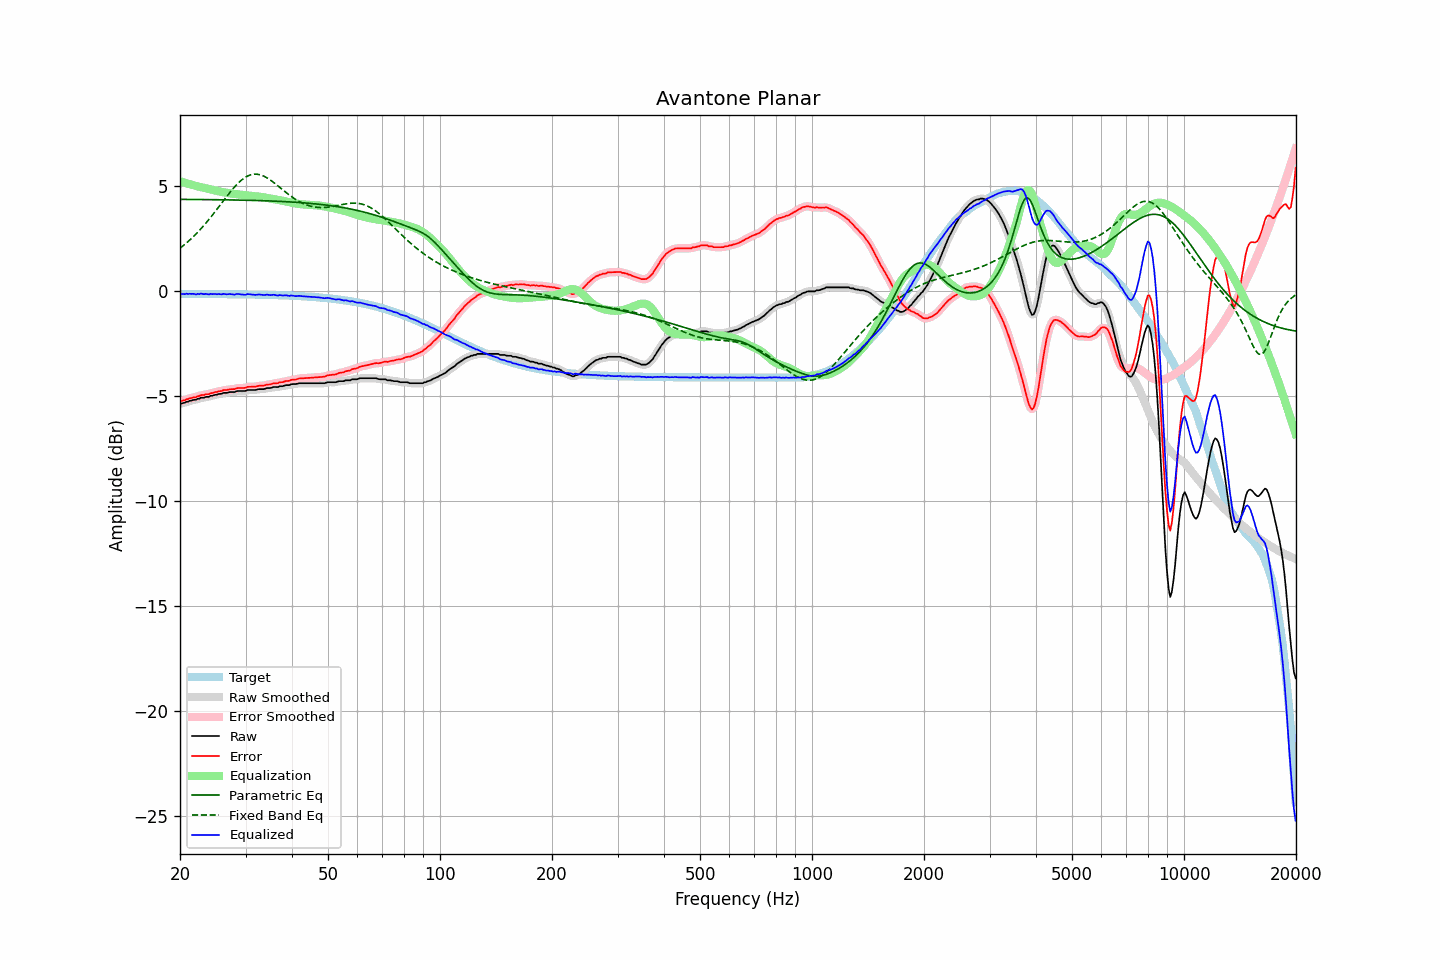

The file beside this chart, header and first rows:
frequency, raw, error, smoothed, error_smoothed, equalization, parametric_eq, fixed_band_eq, equalized_raw, equalized_smoothed, target
20.00, -5.36, -5.24, -5.36, -5.24, 5.24, 4.38, 2.06, -0.12, -0.12, -0.12
20.20, -5.35, -5.23, -5.34, -5.22, 5.22, 4.38, 2.12, -0.13, -0.12, -0.12
20.40, -5.32, -5.20, -5.32, -5.20, 5.20, 4.38, 2.18, -0.12, -0.13, -0.12
20.61, -5.31, -5.19, -5.30, -5.18, 5.17, 4.38, 2.24, -0.14, -0.13, -0.12
20.81, -5.26, -5.14, -5.27, -5.15, 5.15, 4.38, 2.30, -0.11, -0.12, -0.12
21.02, -5.26, -5.14, -5.25, -5.13, 5.13, 4.38, 2.37, -0.13, -0.12, -0.12
21.23, -5.22, -5.10, -5.22, -5.10, 5.11, 4.38, 2.44, -0.11, -0.12, -0.12
21.44, -5.21, -5.09, -5.20, -5.08, 5.09, 4.38, 2.51, -0.12, -0.12, -0.12
21.66, -5.18, -5.06, -5.19, -5.06, 5.06, 4.38, 2.58, -0.12, -0.12, -0.12
21.87, -5.17, -5.05, -5.17, -5.05, 5.04, 4.38, 2.66, -0.13, -0.13, -0.12
22.09, -5.17, -5.04, -5.16, -5.03, 5.02, 4.38, 2.74, -0.15, -0.13, -0.12
22.31, -5.12, -4.99, -5.13, -5.01, 5.00, 4.38, 2.82, -0.12, -0.13, -0.13
22.54, -5.12, -4.99, -5.11, -4.98, 4.98, 4.38, 2.90, -0.14, -0.12, -0.13
22.76, -5.07, -4.94, -5.09, -4.96, 4.97, 4.38, 2.98, -0.10, -0.12, -0.13
22.99, -5.07, -4.94, -5.07, -4.94, 4.95, 4.38, 3.07, -0.12, -0.12, -0.13
23.22, -5.07, -4.94, -5.05, -4.93, 4.93, 4.37, 3.15, -0.14, -0.12, -0.13
23.45, -5.03, -4.90, -5.05, -4.92, 4.91, 4.37, 3.24, -0.12, -0.13, -0.13
23.69, -5.03, -4.90, -5.03, -4.90, 4.90, 4.37, 3.33, -0.13, -0.13, -0.13
23.92, -5.03, -4.90, -5.01, -4.88, 4.88, 4.37, 3.43, -0.15, -0.13, -0.13
24.16, -4.98, -4.85, -5.00, -4.87, 4.86, 4.37, 3.52, -0.12, -0.13, -0.13
24.40, -4.98, -4.85, -4.97, -4.84, 4.84, 4.37, 3.62, -0.13, -0.13, -0.13
24.65, -4.95, -4.82, -4.95, -4.82, 4.83, 4.37, 3.71, -0.12, -0.13, -0.13
24.89, -4.93, -4.80, -4.94, -4.81, 4.81, 4.37, 3.81, -0.12, -0.13, -0.13
25.14, -4.93, -4.80, -4.92, -4.78, 4.79, 4.37, 3.91, -0.14, -0.13, -0.13
25.39, -4.89, -4.76, -4.90, -4.77, 4.77, 4.37, 4.01, -0.12, -0.14, -0.13
25.65, -4.89, -4.76, -4.89, -4.75, 4.75, 4.37, 4.11, -0.14, -0.13, -0.13
25.91, -4.88, -4.75, -4.87, -4.73, 4.74, 4.36, 4.21, -0.14, -0.13, -0.13
26.16, -4.84, -4.71, -4.86, -4.72, 4.72, 4.36, 4.32, -0.12, -0.13, -0.13
26.43, -4.84, -4.71, -4.84, -4.71, 4.71, 4.36, 4.42, -0.13, -0.13, -0.13
26.69, -4.84, -4.70, -4.83, -4.69, 4.70, 4.36, 4.52, -0.14, -0.13, -0.14
26.96, -4.82, -4.68, -4.82, -4.68, 4.69, 4.36, 4.61, -0.14, -0.14, -0.14
27.23, -4.80, -4.66, -4.81, -4.67, 4.67, 4.36, 4.71, -0.13, -0.14, -0.14
27.50, -4.80, -4.66, -4.80, -4.66, 4.66, 4.36, 4.80, -0.14, -0.14, -0.14
27.77, -4.80, -4.66, -4.80, -4.66, 4.65, 4.36, 4.89, -0.15, -0.15, -0.14
28.05, -4.80, -4.66, -4.79, -4.65, 4.64, 4.35, 4.98, -0.16, -0.15, -0.14
28.33, -4.76, -4.62, -4.77, -4.63, 4.63, 4.35, 5.06, -0.13, -0.14, -0.14
28.62, -4.75, -4.61, -4.76, -4.61, 4.62, 4.35, 5.14, -0.13, -0.13, -0.14
28.90, -4.75, -4.61, -4.75, -4.60, 4.62, 4.35, 5.22, -0.13, -0.13, -0.14
29.19, -4.75, -4.61, -4.75, -4.61, 4.61, 4.35, 5.29, -0.14, -0.14, -0.14
29.48, -4.75, -4.61, -4.75, -4.61, 4.60, 4.35, 5.35, -0.15, -0.16, -0.14
29.78, -4.75, -4.60, -4.74, -4.60, 4.59, 4.34, 5.40, -0.16, -0.16, -0.15
30.08, -4.74, -4.59, -4.73, -4.58, 4.58, 4.34, 5.45, -0.16, -0.15, -0.15
30.38, -4.70, -4.55, -4.71, -4.57, 4.57, 4.34, 5.49, -0.13, -0.14, -0.15
30.68, -4.70, -4.55, -4.70, -4.55, 4.56, 4.34, 5.53, -0.14, -0.14, -0.15
30.99, -4.70, -4.55, -4.70, -4.55, 4.56, 4.34, 5.56, -0.14, -0.14, -0.15
31.30, -4.70, -4.55, -4.70, -4.55, 4.55, 4.34, 5.57, -0.15, -0.16, -0.15
31.61, -4.70, -4.55, -4.70, -4.55, 4.54, 4.33, 5.58, -0.16, -0.16, -0.15
31.93, -4.70, -4.54, -4.69, -4.54, 4.53, 4.33, 5.59, -0.17, -0.16, -0.16
32.24, -4.68, -4.52, -4.68, -4.52, 4.52, 4.33, 5.58, -0.16, -0.16, -0.16
32.57, -4.66, -4.50, -4.67, -4.51, 4.52, 4.33, 5.57, -0.14, -0.15, -0.16
32.89, -4.66, -4.50, -4.66, -4.50, 4.51, 4.32, 5.55, -0.15, -0.15, -0.16
33.22, -4.66, -4.50, -4.66, -4.50, 4.49, 4.32, 5.52, -0.17, -0.17, -0.16
33.55, -4.66, -4.50, -4.65, -4.49, 4.48, 4.32, 5.49, -0.18, -0.17, -0.16
33.89, -4.64, -4.47, -4.64, -4.47, 4.47, 4.32, 5.46, -0.17, -0.17, -0.17
34.23, -4.61, -4.44, -4.62, -4.46, 4.46, 4.31, 5.42, -0.15, -0.17, -0.17
34.57, -4.61, -4.44, -4.61, -4.44, 4.44, 4.31, 5.37, -0.17, -0.17, -0.17
34.92, -4.61, -4.44, -4.60, -4.43, 4.43, 4.31, 5.32, -0.18, -0.17, -0.17
35.27, -4.59, -4.42, -4.59, -4.41, 4.41, 4.31, 5.26, -0.18, -0.17, -0.17
35.62, -4.56, -4.38, -4.57, -4.39, 4.40, 4.30, 5.21, -0.16, -0.17, -0.18
35.97, -4.56, -4.38, -4.56, -4.38, 4.39, 4.30, 5.15, -0.17, -0.18, -0.18
... 635 more rows
